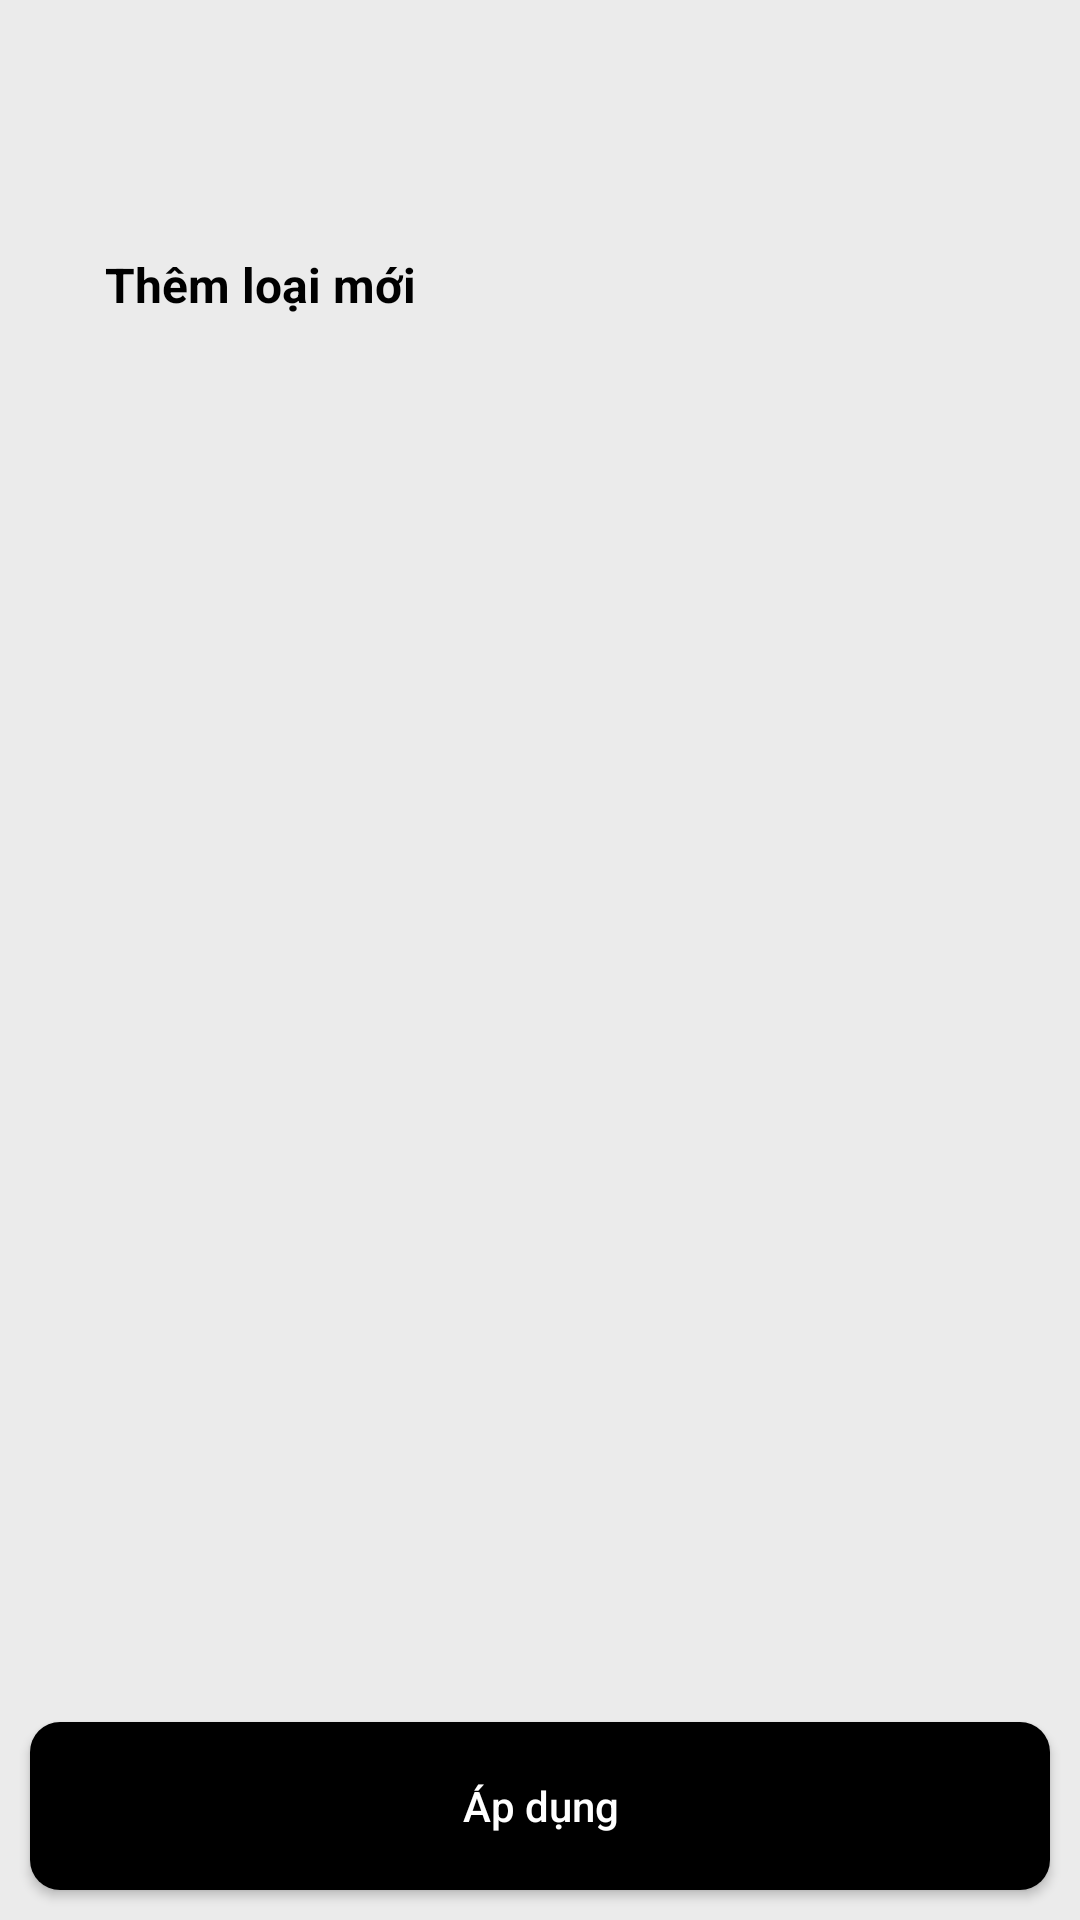

This screen was rendered from an Android layout file. Write that file and the resources it references.
<!-- AndroidManifest.xml: application theme Theme.PubManagement -->
<!-- res/layout/activity_manager_category.xml -->
<?xml version="1.0" encoding="utf-8"?>
<RelativeLayout xmlns:android="http://schemas.android.com/apk/res/android"
    xmlns:app="http://schemas.android.com/apk/res-auto"
    xmlns:tools="http://schemas.android.com/tools"
    android:layout_width="match_parent"
    android:layout_height="match_parent"
    android:background="@color/color_EBEBEB"
    tools:context=".ui.activity.ManagerCategoryActivity">

    <com.google.android.material.appbar.MaterialToolbar
        android:id="@+id/tool_bar"
        android:layout_width="match_parent"
        android:layout_height="?attr/actionBarSize"
        android:background="@drawable/gradientbackground_white"
        app:titleTextColor="@color/black" />


    <LinearLayout
        android:id="@+id/addNewCategory"
        android:layout_width="match_parent"
        android:layout_height="wrap_content"
        android:layout_below="@+id/tool_bar"
        android:layout_marginTop="@dimen/_10dp"
        android:background="@drawable/gradientbackground_white"
        android:foreground="?attr/selectableItemBackground"
        android:orientation="horizontal"
        android:paddingHorizontal="@dimen/_20dp"
        android:paddingVertical="@dimen/_10dp">

        <ImageView
            android:layout_width="wrap_content"
            android:layout_height="wrap_content"
            android:layout_gravity="center_vertical"
            android:src="@drawable/baseline_add_24" />

        <TextView
            android:id="@+id/text12"
            android:layout_width="wrap_content"
            android:layout_height="wrap_content"
            android:layout_gravity="center_vertical"
            android:layout_marginLeft="@dimen/_15dp"
            android:text="Thêm loại mới"
            android:textColor="@color/black"
            android:textSize="@dimen/_16dp"
            android:textStyle="bold" />
    </LinearLayout>


    <androidx.recyclerview.widget.RecyclerView
        android:id="@+id/recycler_view"
        android:layout_width="match_parent"
        android:layout_height="match_parent"
        android:layout_below="@+id/addNewCategory"
        android:layout_marginTop="@dimen/_10dp"
        android:overScrollMode="never" />

    <LinearLayout
        android:layout_width="match_parent"
        android:layout_height="wrap_content"
        android:layout_alignParentBottom="true"
        android:layout_marginTop="20dp"
        android:background="@drawable/gradientbackground_white"
        android:gravity="center"
        android:orientation="horizontal">

        <Button
            android:id="@+id/sumit"
            android:layout_width="0dp"
            android:layout_height="56dp"
            android:layout_below="@+id/btnAddBill"
            android:layout_margin="@dimen/_10dp"
            android:layout_weight="1"
            android:background="@drawable/bg_buttom"
            android:text="Áp dụng"
            android:textAllCaps="false"
            android:textColor="@color/white"
            app:backgroundTint="@null" />
    </LinearLayout>
</RelativeLayout>
<!-- resources referenced by this layout -->
<resources>
  <color name="black">#FF000000</color>
  <color name="color_EBEBEB">#EBEBEB</color>
  <color name="white">#FFFFFFFF</color>
  <dimen name="_10dp">10dp</dimen>
  <dimen name="_15dp">15dp</dimen>
  <dimen name="_16dp">16dp</dimen>
  <dimen name="_20dp">20dp</dimen>
  <!-- drawable bg_buttom (drawable) -->
  <?xml version="1.0" encoding="utf-8"?>
  <shape xmlns:android="http://schemas.android.com/apk/res/android"
      android:padding="@dimen/_10dp"
      android:shape="rectangle" >
      <solid android:color="@color/blue" />
      <corners
          android:radius="@dimen/_10dp" />
  </shape>
  <style name="Theme.PubManagement" parent="Base.Theme.PubManagement" />
  <color name="blue">#000000</color>
  <style name="Base.Theme.PubManagement" parent="Theme.Material3.DayNight.NoActionBar">
          <item name="colorPrimary">@color/purple_500</item>
          <item name="colorPrimaryVariant">@color/black</item>
          <item name="colorOnPrimary">@color/white</item>
          
          <item name="colorSecondary">@color/teal_200</item>
          <item name="colorSecondaryVariant">@color/teal_700</item>
          <item name="colorOnSecondary">@color/black</item>
          
          <item name="android:statusBarColor">@color/black</item>
  
          
          <item name="android:windowIsTranslucent">true</item>
      </style>
  <color name="purple_500">#FF6200EE</color>
  <color name="teal_200">#FF03DAC5</color>
  <color name="teal_700">#FF018786</color>
</resources>
